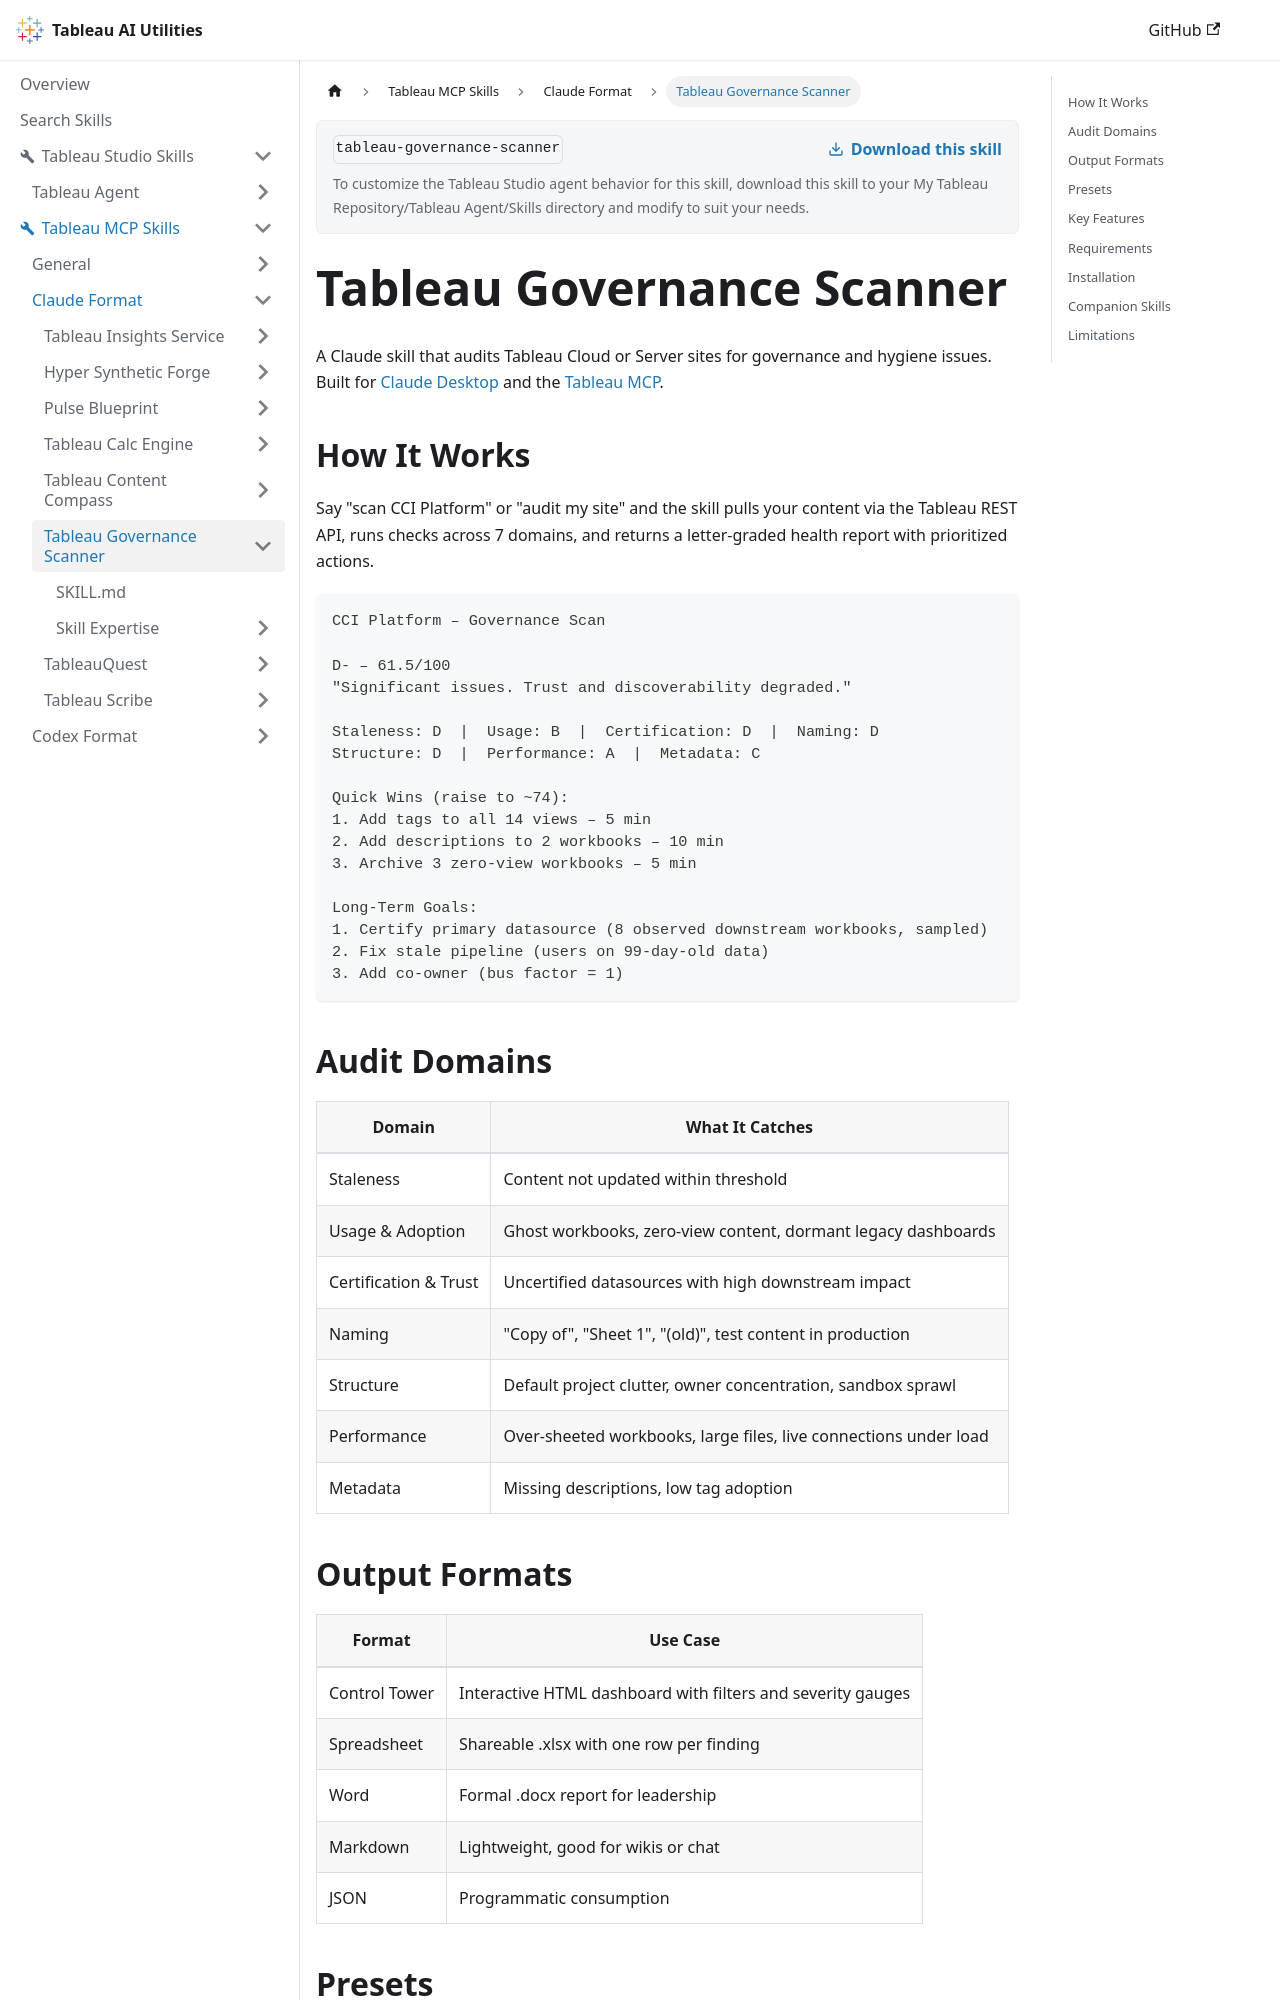

repository: tableau/tableau-ai-utilities · page: tableau-mcp-skills/claude-format/tableau-governance-scanner.html · generator: docusaurus

# Tableau Governance Scanner

A Claude skill that audits Tableau Cloud or Server sites for governance and hygiene issues. Built for [Claude Desktop](https://claude.ai/download) and the [Tableau MCP](https://github.com/tableau/tableau-mcp).

## How It Works

Say "scan CCI Platform" or "audit my site" and the skill pulls your content via the Tableau REST API, runs checks across 7 domains, and returns a letter-graded health report with prioritized actions.

```
CCI Platform – Governance Scan

D- – 61.5/100
"Significant issues. Trust and discoverability degraded."

Staleness: D  |  Usage: B  |  Certification: D  |  Naming: D
Structure: D  |  Performance: A  |  Metadata: C

Quick Wins (raise to ~74):
1. Add tags to all 14 views – 5 min
2. Add descriptions to 2 workbooks – 10 min
3. Archive 3 zero-view workbooks – 5 min

Long-Term Goals:
1. Certify primary datasource (8 observed downstream workbooks, sampled)
2. Fix stale pipeline (users on 99-day-old data)
3. Add co-owner (bus factor = 1)
```

## Audit Domains

| Domain | What It Catches |
|--------|-----------------|
| Staleness | Content not updated within threshold |
| Usage & Adoption | Ghost workbooks, zero-view content, dormant legacy dashboards |
| Certification & Trust | Uncertified datasources with high downstream impact |
| Naming | "Copy of", "Sheet 1", "(old)", test content in production |
| Structure | Default project clutter, owner concentration, sandbox sprawl |
| Performance | Over-sheeted workbooks, large files, live connections under load |
| Metadata | Missing descriptions, low tag adoption |

## Output Formats

| Format | Use Case |
|--------|----------|
| Control Tower | Interactive HTML dashboard with filters and severity gauges |
| Spreadsheet | Shareable .xlsx with one row per finding |
| Word | Formal .docx report for leadership |
| Markdown | Lightweight, good for wikis or chat |
| JSON | Programmatic consumption |
